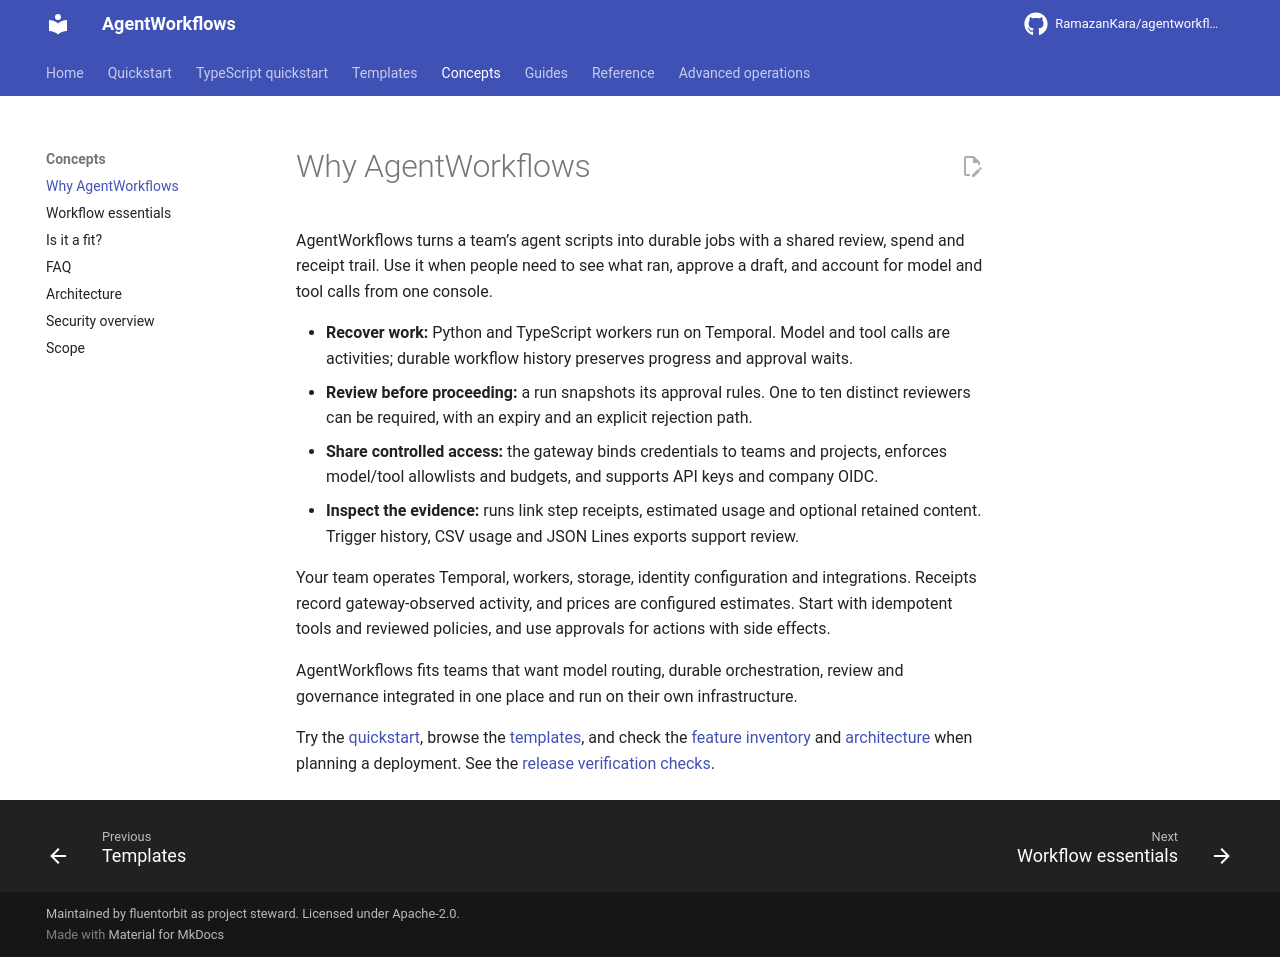

repository: RamazanKara/agentworkflows · page: 0.10.0/why-agentworkflows/index.html · generator: mkdocs

# Why AgentWorkflows

AgentWorkflows turns a team’s agent scripts into durable jobs with a shared review,
spend and receipt trail. Use it when people need to see what ran, approve a draft,
and account for model and tool calls from one console.

- **Recover work:** Python and TypeScript workers run on Temporal. Model and tool
  calls are activities; durable workflow history preserves progress and approval waits.
- **Review before proceeding:** a run snapshots its approval rules. One to ten
  distinct reviewers can be required, with an expiry and an explicit rejection path.
- **Share controlled access:** the gateway binds credentials to teams and projects,
  enforces model/tool allowlists and budgets, and supports API keys and company OIDC.
- **Inspect the evidence:** runs link step receipts, estimated usage and optional
  retained content. Trigger history, CSV usage and JSON Lines exports support review.

Your team operates Temporal, workers, storage, identity configuration and integrations.
Receipts record gateway-observed activity, and prices are configured estimates. Start with
idempotent tools and reviewed policies, and use approvals for actions with side effects.

AgentWorkflows fits teams that want model routing, durable orchestration, review and
governance integrated in one place and run on their own infrastructure.

Try the [quickstart](quickstart.md), browse the [templates](templates.md), and
check the [feature inventory](feature-inventory.md) and [architecture](architecture.md)
when planning a deployment. See the
[release verification checks](release-verification.md).
